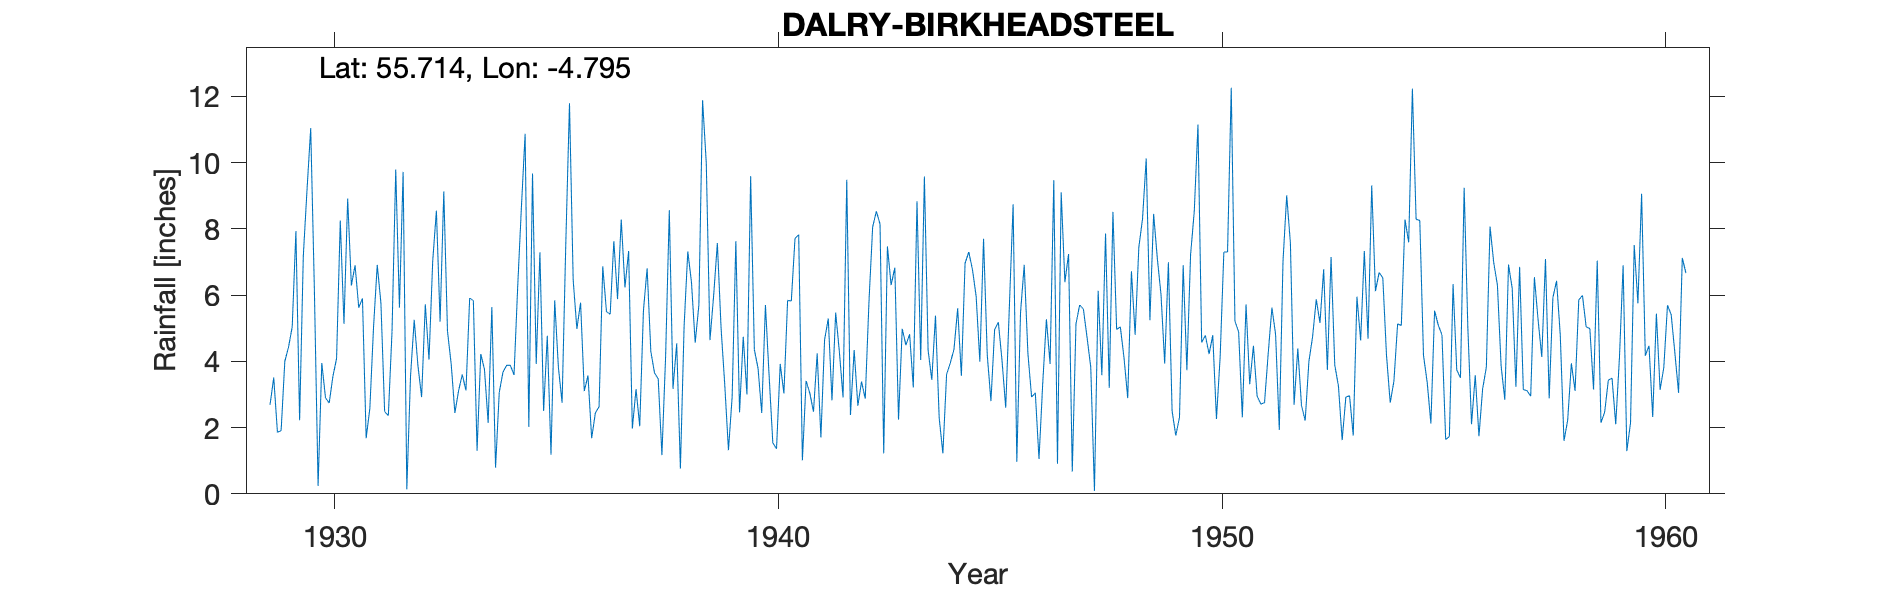

The file beside this chart, header and first rows:
DALEY BIRKHEADSTEEL, , , , , , , , , , , , , , , , , , , , , , , 
Grid ref, NS245503, Long, -4.795, Lat, 55.71, Elevation, 520, ft, , , , , , , , , , , , , , , 
Station no, 5247, , , , , , , , , , , , , , , , , , , , , , 
, 1920, 1921, 1922, 1923, 1924, 1925, 1926, 1927, 1928, 1929, 1930, 1931, 1932, 1933, 1934, 1935, 1936, 1937, 1938, 1939, 1940, 1941, 1942
January, , , , , , , , , , 2.69, 6.14, 5.62, 9.72, 4.91, 5.64, 3.92, 5.77, 6.23, 8.56, 5.99, 3.79, 1.01, 9.48
February, , , , , , , , , , 3.51, 0.24, 5.9, 0.14, 3.92, 0.79, 7.29, 3.1, 7.33, 3.17, 7.57, 2.44, 3.41, 2.38
March, , , , , , , , , , 1.86, 3.95, 1.68, 3.55, 2.44, 3.06, 2.5, 3.57, 1.97, 4.54, 5.01, 5.7, 3.04, 4.34
April, , , , , , , , , , 1.91, 2.9, 2.58, 5.25, 3.11, 3.67, 4.77, 1.68, 3.16, 0.76, 3.29, 3.56, 2.48, 2.66
May, , , , , , , , , , 4, 2.74, 5.04, 3.88, 3.6, 3.88, 1.18, 2.44, 2.04, 5.05, 1.32, 1.54, 4.24, 3.39
June, , , , , , , , , , 4.43, 3.54, 6.91, 2.92, 3.12, 3.88, 5.84, 2.63, 5.53, 7.32, 2.93, 1.36, 1.7, 2.87
July, , , , , , , , , , 5.04, 4.09, 5.75, 5.72, 5.91, 3.59, 3.82, 6.87, 6.81, 6.38, 7.63, 3.92, 4.65, 5.78
August, , , , , , , , , , 7.93, 8.25, 2.48, 4.05, 5.83, 6.28, 2.75, 5.5, 4.3, 4.56, 2.46, 3.03, 5.29, 8.05
September, , , , , , , , , , 2.22, 5.13, 2.36, 7.02, 1.3, 8.67, 7.55, 5.42, 3.65, 5.7, 4.74, 5.84, 2.82, 8.53
October, , , , , , , , , , 7.18, 8.91, 4.91, 8.55, 4.22, 10.87, 11.79, 7.63, 3.47, 11.88, 3, 5.82, 5.47, 8.14
November, , , , , , , , , , 9.17, 6.29, 9.79, 5.2, 3.76, 2.02, 6.45, 5.88, 1.17, 9.98, 9.59, 7.71, 4.29, 1.22
December, , , , , , , , , , 11.04, 6.9, 5.62, 9.13, 2.14, 9.67, 4.98, 8.28, 4.15, 4.64, 4.36, 7.82, 2.91, 7.47
Total, , , , , , , , , , 60.98, 59.08, 58.64, 65.13, 44.26, 62.02, 62.84, 58.77, 49.81, 72.54, 57.89, 52.53, 41.31, 64.31
